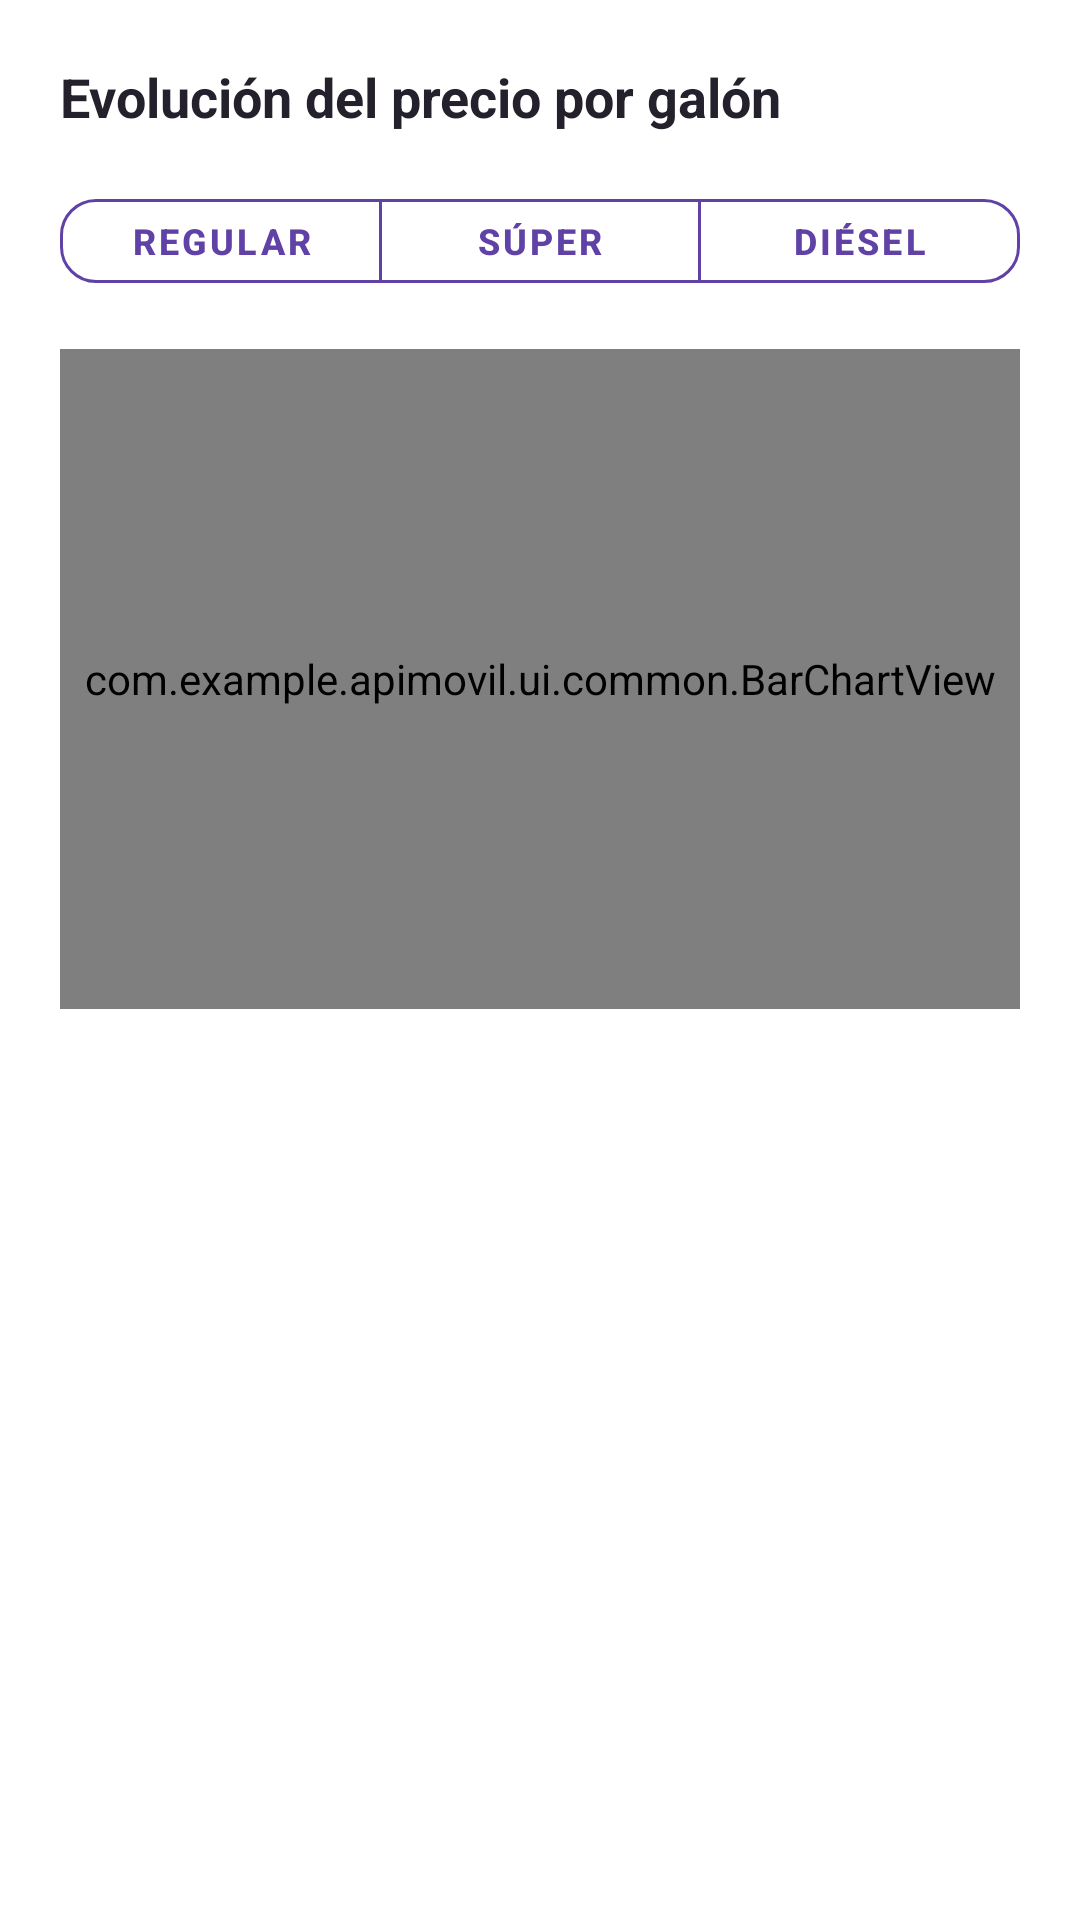

Write the Android layout XML for this screen, with the resource values it uses.
<!-- AndroidManifest.xml: application theme Theme.ApiMovil -->
<!-- res/layout/bottom_sheet_historial_precios.xml -->
<?xml version="1.0" encoding="utf-8"?>
<LinearLayout xmlns:android="http://schemas.android.com/apk/res/android"
    xmlns:app="http://schemas.android.com/apk/res-auto"
    android:layout_width="match_parent"
    android:layout_height="wrap_content"
    android:background="@color/blanco"
    android:orientation="vertical"
    android:padding="20dp">

    <TextView
        android:layout_width="match_parent"
        android:layout_height="wrap_content"
        android:layout_marginBottom="16dp"
        android:text="@string/evolucion_precio_galon"
        android:textColor="@color/texto_principal"
        android:textSize="18sp"
        android:textStyle="bold" />

    <com.google.android.material.button.MaterialButtonToggleGroup
        android:id="@+id/toggleCombustible"
        android:layout_width="match_parent"
        android:layout_height="wrap_content"
        android:layout_marginBottom="16dp"
        app:singleSelection="true">

        <com.google.android.material.button.MaterialButton
            android:id="@+id/btnRegular"
            style="@style/Widget.App.Button.Outlined"
            android:layout_width="0dp"
            android:layout_height="40dp"
            android:layout_weight="1"
            android:text="@string/regular"
            android:textSize="12sp" />

        <com.google.android.material.button.MaterialButton
            android:id="@+id/btnSuper"
            style="@style/Widget.App.Button.Outlined"
            android:layout_width="0dp"
            android:layout_height="40dp"
            android:layout_weight="1"
            android:text="@string/super_combustible"
            android:textSize="12sp" />

        <com.google.android.material.button.MaterialButton
            android:id="@+id/btnDiesel"
            style="@style/Widget.App.Button.Outlined"
            android:layout_width="0dp"
            android:layout_height="40dp"
            android:layout_weight="1"
            android:text="@string/diesel_combustible"
            android:textSize="12sp" />
    </com.google.android.material.button.MaterialButtonToggleGroup>

    <com.example.apimovil.ui.common.BarChartView
        android:id="@+id/chartHistorial"
        android:layout_width="match_parent"
        android:layout_height="220dp"
        android:layout_marginBottom="16dp" />

    <TextView
        android:id="@+id/textMinMaxActual"
        android:layout_width="match_parent"
        android:layout_height="wrap_content"
        android:gravity="center"
        android:textColor="@color/texto_secundario"
        android:textSize="13sp" />

</LinearLayout>
<!-- resources referenced by this layout -->
<resources>
  <color name="blanco">#FFFFFF</color>
  <color name="texto_principal">#24212D</color>
  <color name="texto_secundario">#706A7A</color>
  <string name="diesel_combustible">Diésel</string>
  <string name="evolucion_precio_galon">Evolución del precio por galón</string>
  <string name="regular">Regular</string>
  <string name="super_combustible">Súper</string>
  <style name="Widget.App.Button.Outlined" parent="Widget.MaterialComponents.Button.OutlinedButton">
          <item name="strokeColor">@color/marca</item>
          <item name="strokeWidth">1dp</item>
          <item name="android:textColor">@color/marca</item>
          <item name="android:textSize">14sp</item>
          <item name="android:textStyle">bold</item>
          <item name="cornerRadius">12dp</item>
          <item name="rippleColor">@color/marca_claro</item>
      </style>
  <style name="Theme.ApiMovil" parent="Theme.MaterialComponents.Light.NoActionBar">
          <item name="colorPrimary">@color/marca</item>
          <item name="colorPrimaryVariant">@color/marca_oscuro</item>
          <item name="colorOnPrimary">@color/blanco</item>
          <item name="colorSecondary">@color/marca_claro</item>
          <item name="colorOnSecondary">@color/texto_principal</item>
          <item name="android:windowBackground">@color/fondo</item>
          <item name="android:statusBarColor">@color/marca_oscuro</item>
          <item name="android:forceDarkAllowed" tools:targetApi="q">false</item>
      </style>
  <color name="marca">#6042A6</color>
  <color name="marca_claro">#EEE7FA</color>
  <color name="marca_oscuro">#342052</color>
  <color name="fondo">#FAF9FC</color>
</resources>
